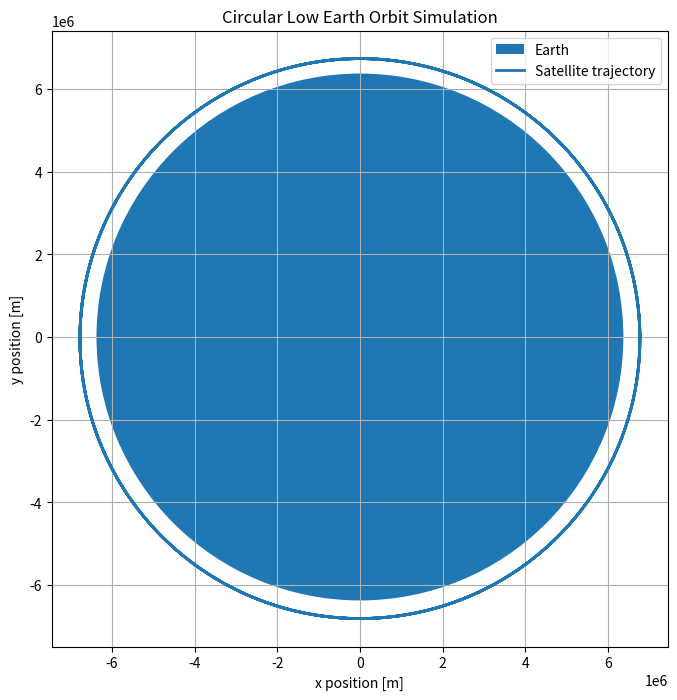

Python code for this plot: (Note: this script raises an exception after producing the figure.)
"""
Orbital Mechanics Simulator

Author: John Hidalgo

Description:
Simulates two-body orbital motion using Newtonian gravity
and numerical integration.
"""

import numpy as np
import matplotlib.pyplot as plt


G = 6.67430e-11
M_EARTH = 5.972e24
R_EARTH = 6.371e6


def gravitational_acceleration(position):
    r = np.linalg.norm(position)
    return -G * M_EARTH * position / r**3


def simulate_orbit(position0, velocity0, dt, total_time):
    steps = int(total_time / dt)

    positions = np.zeros((steps, 2))
    velocities = np.zeros((steps, 2))

    positions[0] = position0
    velocities[0] = velocity0

    for i in range(1, steps):
        acceleration = gravitational_acceleration(positions[i - 1])
        velocities[i] = velocities[i - 1] + acceleration * dt
        positions[i] = positions[i - 1] + velocities[i] * dt

    return positions


def plot_orbit(positions, title, filename):
    x = positions[:, 0]
    y = positions[:, 1]

    plt.figure(figsize=(8, 8))
    ax = plt.gca()

    earth = plt.Circle((0, 0), R_EARTH, label="Earth")
    ax.add_patch(earth)

    ax.plot(x, y, linewidth=2, label="Satellite trajectory")

    ax.set_aspect("equal", adjustable="box")
    ax.set_xlabel("x position [m]")
    ax.set_ylabel("y position [m]")
    ax.set_title(title)
    ax.grid(True)
    ax.legend()

    plt.savefig(filename, dpi=300)
    plt.show()


def main():
    altitude = 400e3
    position0 = np.array([R_EARTH + altitude, 0.0])

    orbital_radius = np.linalg.norm(position0)
    circular_speed = np.sqrt(G * M_EARTH / orbital_radius)

    dt = 10.0
    total_time = 4 * 90 * 60

    circular_velocity = np.array([0.0, circular_speed])
    circular_positions = simulate_orbit(
        position0,
        circular_velocity,
        dt,
        total_time
    )

    plot_orbit(
        circular_positions,
        "Circular Low Earth Orbit Simulation",
        "figures/circular_orbit.png"
    )

    elliptical_velocity = np.array([0.0, 1.15 * circular_speed])
    elliptical_positions = simulate_orbit(
        position0,
        elliptical_velocity,
        dt,
        total_time
    )

    plot_orbit(
        elliptical_positions,
        "Elliptical Orbit Simulation",
        "figures/elliptical_orbit.png"
    )


if __name__ == "__main__":
    main()
